Run: headless pygame with SDL's dummy video driver; simulated clock (each Clock.tick advances the game by its frame time, no real sleeping); random seed 0; keys injected as events and as key.get_pressed() state; mouse plan: one left click at the window centre at the start of phase 2, then a move to the lower-right quarter at the start of phase 3.
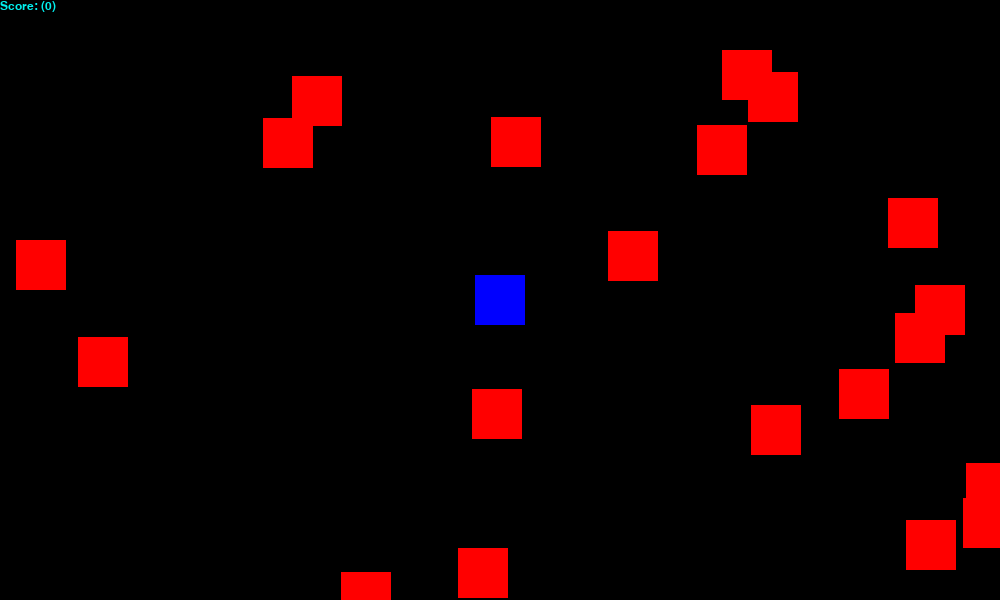
Frame 1 of 4 · flips 1–60 · no input
Frame 2 of 4 · flips 61–180 · clicked the window centre · tapped SPACE, RETURN · held RIGHT (→), D · screen unchanged from frame 1, image omitted
Frame 3 of 4 · flips 181–300 · moved the mouse to the lower-right quarter · held DOWN (↓), S · screen unchanged from frame 2, image omitted
Frame 4 of 4 · flips 301–420 · held LEFT (←), A, UP (↑), W · screen unchanged from frame 3, image omitted

The pygame program that drew these frames:

import random

import pygame

pygame.init()

SCREEN_WIDTH = 1000
SCREEN_HEIGHT = 600

score = 0
amount_of_targets = 20

screen = pygame.display.set_mode((SCREEN_WIDTH, SCREEN_HEIGHT))
pygame.display.set_caption("Sprite Groups Pew!")
myfont = pygame.font.SysFont("Times New Roman", 18)

clock = pygame.time.Clock()
FPS = 60

colours = ["crimson", "chartreuse", "coral", "darkorange", "forestgreen", "lime", "navy"]

class Shot(pygame.sprite.Sprite):
    def __init__(self, col, x, y):
        pygame.sprite.Sprite.__init__(self)
        self.image = pygame.Surface((10, 10))
        self.image.fill(col)
        self.rect = self.image.get_rect()
        self.rect.center = (SCREEN_WIDTH/2, SCREEN_HEIGHT/2)
        self.target_vector = ((x - (SCREEN_WIDTH/2))/10, (y - (SCREEN_HEIGHT/2))/10)
        self.gravity = 1.1

    def update(self):
        #TODO: Add ballistic curve
        # (x, y) = self.target_vector
        # target_vector_with_gravity = (x, y + 0.1 * self.gravity)
        # self.gravity *= self.gravity
        # self.rect.move_ip(target_vector_with_gravity)

        self.rect.move_ip(self.target_vector)
        if self.rect.top > SCREEN_HEIGHT or self.rect.bottom < 0 or self.rect.left < 0 or self.rect.right > SCREEN_WIDTH:
            self.kill()
        self.check_collisions()

    def check_collisions(self):
        if pygame.sprite.spritecollide(self, targets, True):
            global score
            score += 1
            self.kill()

class Target(pygame.sprite.Sprite):
    def __init__(self, x, y):
        pygame.sprite.Sprite.__init__(self)
        self.image = pygame.Surface((50, 50))
        self.image.fill("red")
        self.rect = self.image.get_rect()
        self.rect.center = (x, y)

class Player(pygame.sprite.Sprite):
    def __init__(self):
        pygame.sprite.Sprite.__init__(self)
        self.image = pygame.Surface((50, 50))
        self.image.fill("blue")
        self.rect = self.image.get_rect()
        self.rect.center = (SCREEN_WIDTH/2, SCREEN_HEIGHT/2)

shots = pygame.sprite.Group()
targets = pygame.sprite.Group()
players = pygame.sprite.Group()

for _ in range(amount_of_targets):
    targets.add(Target(random.randint(0,SCREEN_WIDTH), random.randint(0, SCREEN_HEIGHT)))

player = Player()
players.add(player)

run = True
while run:
    clock.tick(FPS)

    screen.fill("black")
    pygame.draw.rect(screen, (0,0,255), player)

    shots.update()
    shots.draw(screen)

    targets.draw(screen)

    players.draw(screen)

    score_label = myfont.render(f"Score: ({score})", 1, (2, 239, 238))
    screen.blit(score_label, (0, 0))

    if len(targets) < amount_of_targets:
        targets.add(Target(random.randint(0,SCREEN_WIDTH), random.randint(0, SCREEN_HEIGHT)))

    for event in pygame.event.get():
        if event.type == pygame.MOUSEBUTTONDOWN:
            pos = pygame.mouse.get_pos()
            square = Shot(random.choice(colours), pos[0], pos[1])
            shots.add(square)

        if event.type == pygame.QUIT:
            run = False

    pygame.display.flip()

pygame.quit()






























#https://www.youtube.com/watch?v=4TfZjhw0J-8
